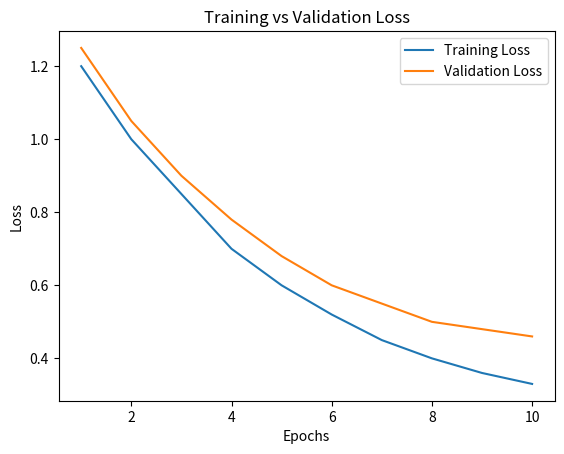
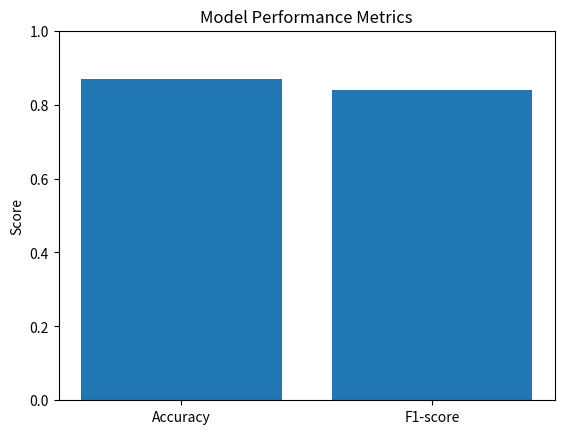
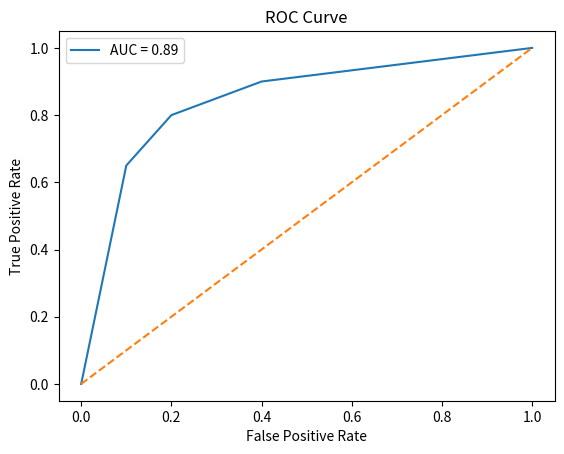
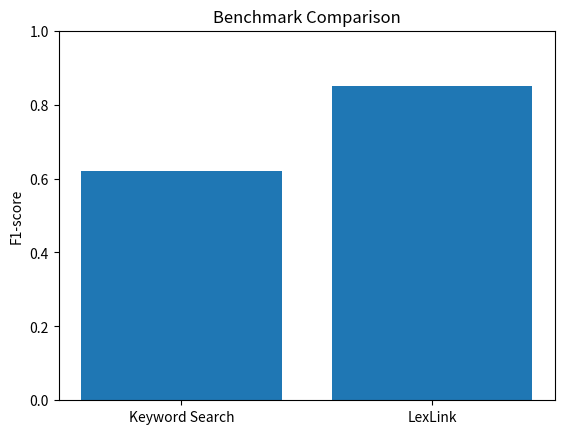

Reproduce these figures in Python, in order.
import matplotlib.pyplot as plt
import numpy as np
import os

os.makedirs("images", exist_ok=True)

# ---------------- Fig 5.1: Training vs Validation Loss ----------------
epochs = np.arange(1, 11)
train_loss = [1.2, 1.0, 0.85, 0.7, 0.6, 0.52, 0.45, 0.40, 0.36, 0.33]
val_loss   = [1.25, 1.05, 0.9, 0.78, 0.68, 0.6, 0.55, 0.50, 0.48, 0.46]

plt.figure()
plt.plot(epochs, train_loss, label="Training Loss")
plt.plot(epochs, val_loss, label="Validation Loss")
plt.xlabel("Epochs")
plt.ylabel("Loss")
plt.legend()
plt.title("Training vs Validation Loss")
plt.savefig("images/fig5_1_loss.png")
plt.close()

# ---------------- Fig 5.2: Accuracy & F1-score ----------------
metrics = ["Accuracy", "F1-score"]
values = [0.87, 0.84]

plt.figure()
plt.bar(metrics, values)
plt.ylim(0, 1)
plt.ylabel("Score")
plt.title("Model Performance Metrics")
plt.savefig("images/fig5_2_metrics.png")
plt.close()

# ---------------- Fig 5.3: ROC Curve ----------------
fpr = [0.0, 0.1, 0.2, 0.4, 1.0]
tpr = [0.0, 0.65, 0.8, 0.9, 1.0]

plt.figure()
plt.plot(fpr, tpr, label="AUC = 0.89")
plt.plot([0,1], [0,1], linestyle="--")
plt.xlabel("False Positive Rate")
plt.ylabel("True Positive Rate")
plt.legend()
plt.title("ROC Curve")
plt.savefig("images/fig5_3_roc.png")
plt.close()

# ---------------- Fig 5.4: Benchmark Comparison ----------------
methods = ["Keyword Search", "LexLink"]
scores = [0.62, 0.85]

plt.figure()
plt.bar(methods, scores)
plt.ylim(0, 1)
plt.ylabel("F1-score")
plt.title("Benchmark Comparison")
plt.savefig("images/fig5_4_benchmark.png")
plt.close()
